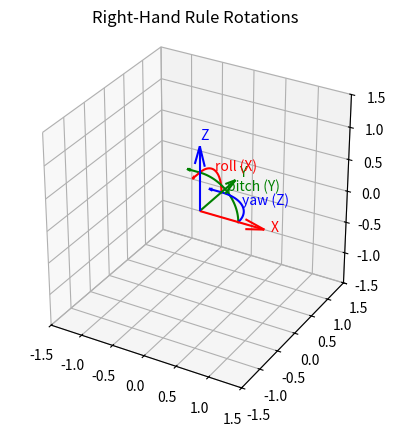

This chart was generated by the following Python code:
import numpy as np
import matplotlib.pyplot as plt
from mpl_toolkits.mplot3d import Axes3D

# ===============================
# 円弧＋矢印を描く関数
# ===============================

def draw_rotation_arc(ax, axis='x', radius=0.6, angle=np.pi/2, color=None, label=None):

    t = np.linspace(0, angle, 100)

    if axis == 'x':
        x = np.zeros_like(t)
        y = radius * np.cos(t)
        z = radius * np.sin(t)
        arrow_dir = np.array([0, -np.sin(angle), np.cos(angle)])

    elif axis == 'y':
        x = radius * np.cos(t)
        y = np.zeros_like(t)
        z = radius * np.sin(t)
        arrow_dir = np.array([-np.sin(angle), 0, np.cos(angle)])

    elif axis == 'z':
        x = radius * np.cos(t)
        y = radius * np.sin(t)
        z = np.zeros_like(t)
        arrow_dir = np.array([-np.sin(angle), np.cos(angle), 0])

    # 円弧
    if color is None:
        ax.plot(x, y, z)
    else:
        ax.plot(x, y, z, color=color)

    # 矢印の終点
    if color is None:
        ax.quiver(
            x[-1], y[-1], z[-1],
            arrow_dir[0]*0.2,
            arrow_dir[1]*0.2,
            arrow_dir[2]*0.2
        )
    else:
        ax.quiver(
            x[-1], y[-1], z[-1],
            arrow_dir[0]*0.2,
            arrow_dir[1]*0.2,
            arrow_dir[2]*0.2,
            color=color
        )

    # ラベルをつける
    if label is not None:
        mid = len(t) // 2
        lx, ly, lz = x[mid], y[mid], z[mid]
        ax.text(lx, ly, lz, label, color=color if color else 'k')


# ===============================
# メイン描画関数
# ===============================

def plot_axes_with_rotations(save_path="axes_rotation.png"):

    fig = plt.figure()
    ax = fig.add_subplot(111, projection='3d')

    # 原点
    origin = np.array([0, 0, 0])

    # 座標軸（色を付ける）
    ax.quiver(*origin, 1, 0, 0, color='r')
    ax.quiver(*origin, 0, 1, 0, color='g')
    ax.quiver(*origin, 0, 0, 1, color='b')

    # ラベル
    ax.text(1.1, 0, 0, "X", color='r')
    ax.text(0, 1.1, 0, "Y", color='g')
    ax.text(0, 0, 1.1, "Z", color='b')

    # 回転円弧（対応する色とラベルを渡す）
    draw_rotation_arc(ax, 'x', color='r', label='roll (X)')
    draw_rotation_arc(ax, 'y', color='g', label='pitch (Y)')
    draw_rotation_arc(ax, 'z', color='b', label='yaw (Z)')

    # 表示範囲（負の領域を広げる）
    axis_limit = 1.5
    ax.set_xlim([-axis_limit, axis_limit])
    ax.set_ylim([-axis_limit, axis_limit])
    ax.set_zlim([-axis_limit, axis_limit])

    ax.set_box_aspect([1,1,1])
    ax.set_title("Right-Hand Rule Rotations")

    plt.savefig(save_path)
    plt.close()


if __name__ == "__main__":
    plot_axes_with_rotations()
